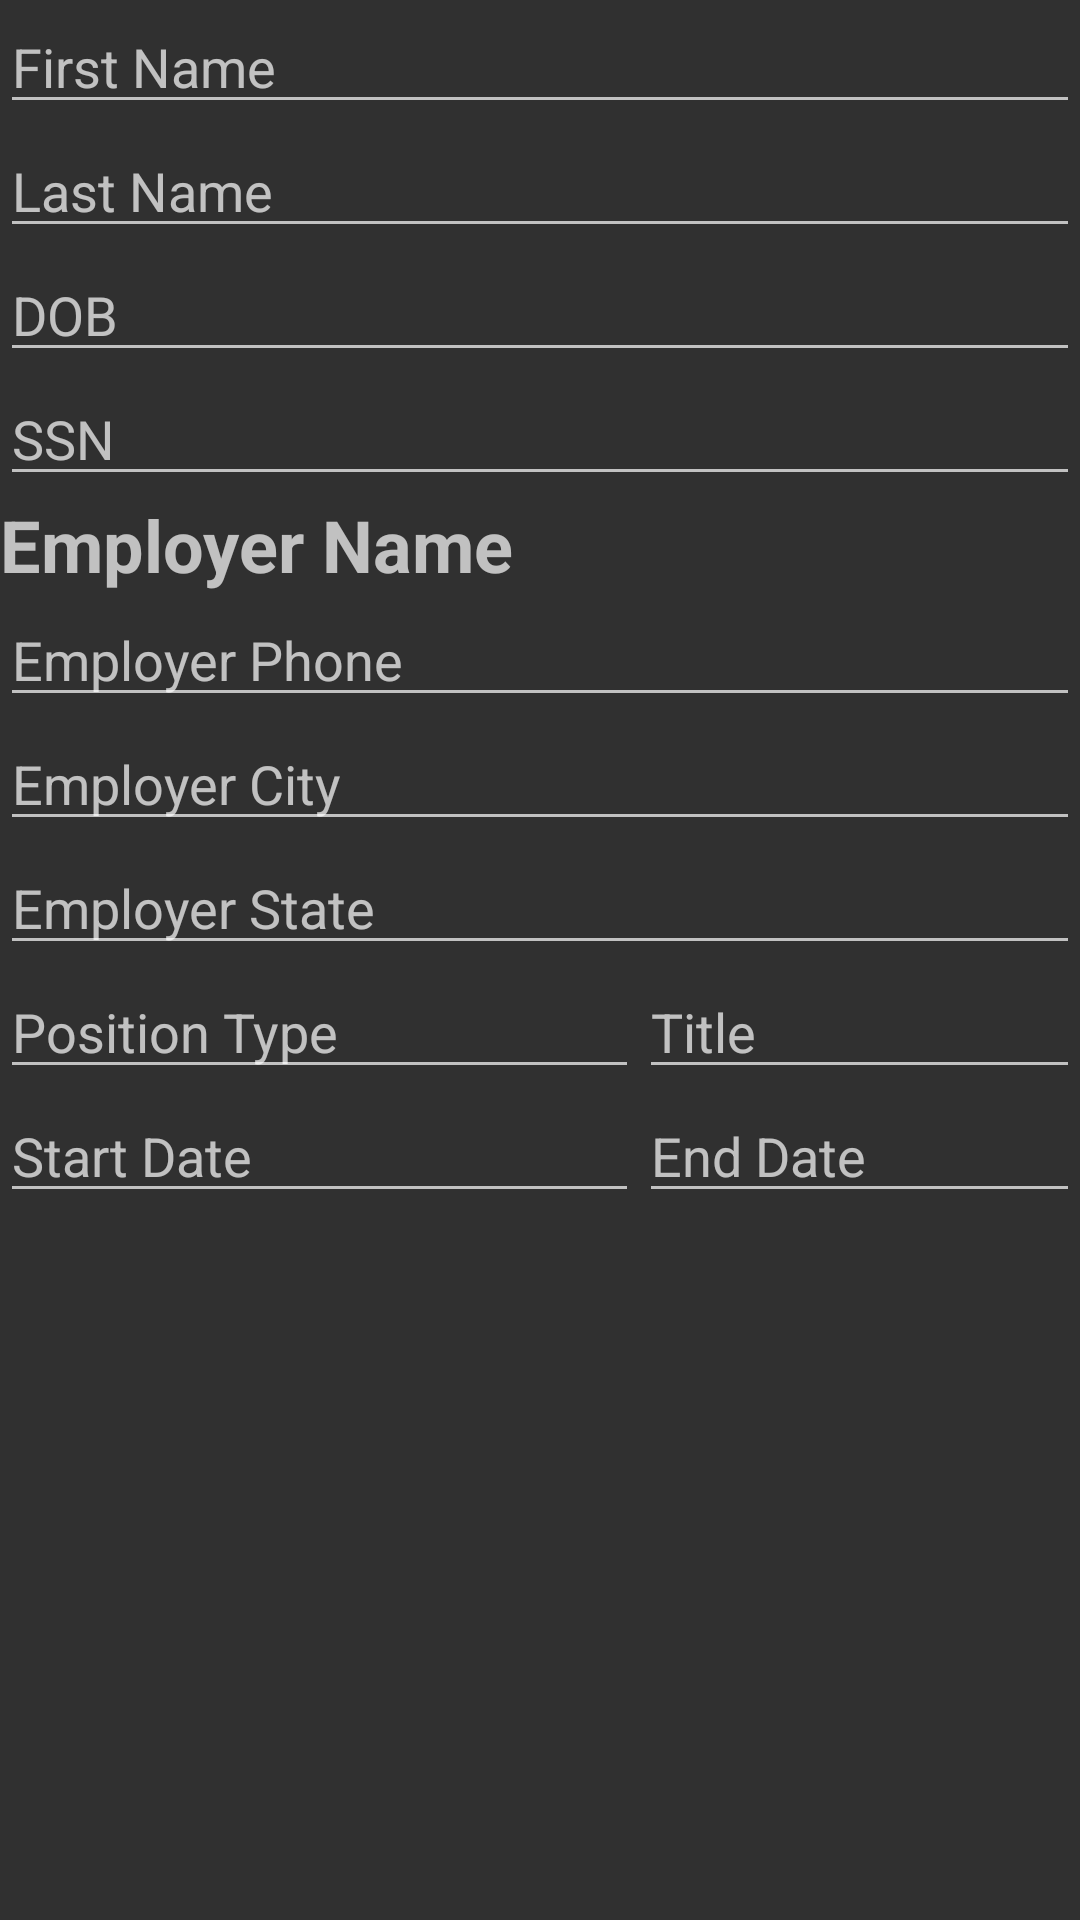

Reconstruct the res/layout file that produces this screen, plus the resources it refers to.
<!-- AndroidManifest.xml: application theme Theme.AppCompat.NoActionBar -->
<!-- res/layout/activity_display_employment.xml -->
<?xml version="1.0" encoding="utf-8"?>
<androidx.constraintlayout.widget.ConstraintLayout xmlns:android="http://schemas.android.com/apk/res/android"
    xmlns:app="http://schemas.android.com/apk/res-auto"
    xmlns:tools="http://schemas.android.com/tools"
    android:layout_width="match_parent"
    android:layout_height="match_parent"
    tools:context=".DisplayEmploymentActivity">

    <LinearLayout
        android:layout_width="match_parent"
        android:layout_height="match_parent"
        android:orientation="vertical"
        tools:layout_editor_absoluteX="22dp"
        tools:layout_editor_absoluteY="32dp">

        <EditText
            android:id="@+id/textFirstName"
            android:layout_width="match_parent"
            android:layout_height="wrap_content"
            android:ems="10"
            android:hint="First Name"
            android:inputType="textPersonName" />

        <EditText
            android:id="@+id/textLastName"
            android:layout_width="match_parent"
            android:layout_height="wrap_content"
            android:ems="10"
            android:hint="Last Name"
            android:inputType="textPersonName" />

        <EditText
            android:id="@+id/textDateOfBirth"
            android:layout_width="match_parent"
            android:layout_height="wrap_content"
            android:ems="10"
            android:hint="DOB"
            android:inputType="date" />

        <EditText
            android:id="@+id/textSSN"
            android:layout_width="match_parent"
            android:layout_height="wrap_content"
            android:ems="10"
            android:hint="SSN"
            android:inputType="number" />

        <TextView
            android:id="@+id/textEmployerName"
            android:layout_width="match_parent"
            android:layout_height="wrap_content"
            android:text="Employer Name"
            android:textSize="24sp"
            android:textStyle="bold" />

        <EditText
            android:id="@+id/textEmployerPhone"
            android:layout_width="match_parent"
            android:layout_height="wrap_content"
            android:ems="10"
            android:hint="Employer Phone"
            android:inputType="phone" />

        <EditText
            android:id="@+id/textEmployerCity"
            android:layout_width="match_parent"
            android:layout_height="wrap_content"
            android:ems="10"
            android:hint="Employer City"
            android:inputType="textPersonName" />

        <EditText
            android:id="@+id/textEmployerState"
            android:layout_width="match_parent"
            android:layout_height="wrap_content"
            android:ems="10"
            android:hint="Employer State"
            android:inputType="textPersonName" />

        <LinearLayout
            android:layout_width="match_parent"
            android:layout_height="match_parent"
            android:orientation="horizontal">

            <LinearLayout
                android:layout_width="213dp"
                android:layout_height="match_parent"
                android:orientation="vertical">

                <EditText
                    android:id="@+id/textPositionType"
                    android:layout_width="match_parent"
                    android:layout_height="wrap_content"
                    android:ems="10"
                    android:hint="Position Type"
                    android:inputType="textPersonName" />

                <EditText
                    android:id="@+id/textStartDate"
                    android:layout_width="match_parent"
                    android:layout_height="wrap_content"
                    android:ems="10"
                    android:hint="Start Date"
                    android:inputType="date" />

            </LinearLayout>

            <LinearLayout
                android:layout_width="match_parent"
                android:layout_height="match_parent"
                android:orientation="vertical">

                <EditText
                    android:id="@+id/textTitle"
                    android:layout_width="match_parent"
                    android:layout_height="wrap_content"
                    android:ems="10"
                    android:hint="Title"
                    android:inputType="textPersonName" />

                <EditText
                    android:id="@+id/textEndDate"
                    android:layout_width="match_parent"
                    android:layout_height="wrap_content"
                    android:ems="10"
                    android:hint="End Date"
                    android:inputType="date" />

            </LinearLayout>
        </LinearLayout>
    </LinearLayout>
</androidx.constraintlayout.widget.ConstraintLayout>
<!-- resources referenced by this layout -->
<resources>

</resources>
